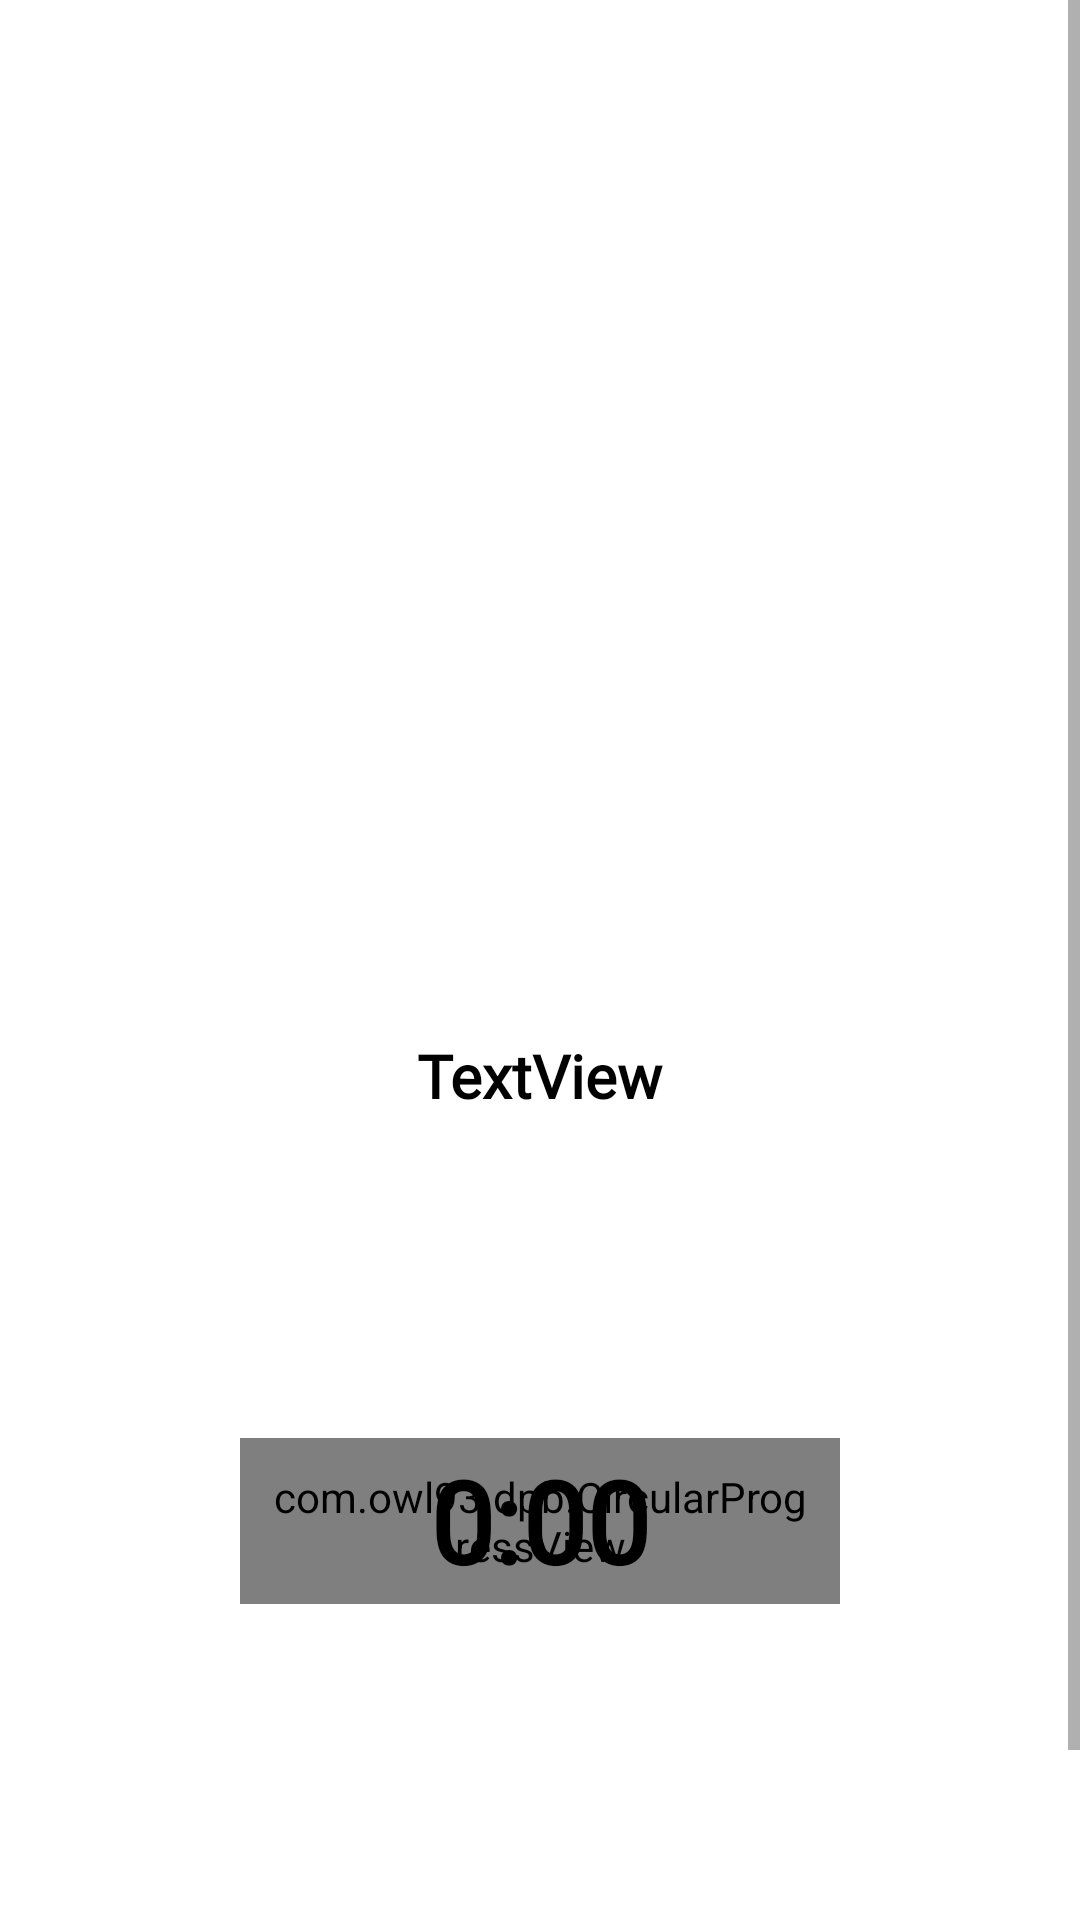

Here is an Android app screen rendered from its layout file. Give the layout XML and the strings, colors and styles it references.
<!-- AndroidManifest.xml: application theme EFW -->
<!-- res/layout/layout_exersice_item.xml -->
<?xml version="1.0" encoding="utf-8"?>
<androidx.constraintlayout.widget.ConstraintLayout xmlns:android="http://schemas.android.com/apk/res/android"
    xmlns:app="http://schemas.android.com/apk/res-auto"
    xmlns:tools="http://schemas.android.com/tools"
    android:layout_width="match_parent"
    android:layout_height="match_parent">

    <ScrollView
        android:layout_width="match_parent"
        android:layout_height="match_parent">

        <LinearLayout
            android:layout_width="match_parent"
            android:layout_height="wrap_content"
            android:orientation="vertical" >

            <ImageView
                android:id="@+id/anim_ex"
                android:layout_width="match_parent"
                android:layout_height="300dp"
                android:layout_gravity="center"
                android:layout_marginTop="25dp"
                android:layout_marginStart="50dp"
                android:layout_marginEnd="50dp"
                android:foregroundGravity="center" />

            <TextView
                android:id="@+id/name_exersice"
                android:layout_width="wrap_content"
                android:layout_height="wrap_content"
                android:layout_marginBottom="10dp"
                android:layout_gravity="center"
                android:layout_marginTop="20dp"
                android:fontFamily="@font/montserrat_regular"
                android:text="TextView"
                android:textColor="?attr/colorPrimaryVariant"
                android:textSize="20sp"
                android:textStyle="bold" />

            <androidx.constraintlayout.widget.ConstraintLayout
                android:id="@+id/timer_constraint"
                android:layout_width="match_parent"
                android:layout_height="250dp">

                <com.owl93.dpb.CircularProgressView
                    android:id="@+id/circularProgressView"
                    android:layout_width="0dp"
                    android:layout_height="wrap_content"
                    android:layout_marginStart="80dp"
                    android:layout_marginEnd="80dp"
                    android:padding="10dp"
                    app:drawTrack="true"
                    app:gradientEndColor="#00D2FF"
                    app:gradientStartColor="#3A7BD5"
                    app:layout_constraintBottom_toBottomOf="parent"
                    app:layout_constraintEnd_toEndOf="parent"
                    app:layout_constraintStart_toStartOf="parent"
                    app:layout_constraintTop_toTopOf="parent"
                    app:maxValue="60"
                    app:progress="0"
                    app:strokeGradientSize="stroke_only"
                    app:strokeGradientStyle="linear"
                    app:strokeWidth="20dp"
                    app:textSize="32sp"
                    app:trackAlpha="25"
                    app:trackColor="#000000"
                    app:trackWidth="30dp" />

                <TextView
                    android:id="@+id/time_txt"
                    android:layout_width="wrap_content"
                    android:layout_height="wrap_content"
                    android:fontFamily="@font/montserrat_regular"
                    android:text="0:00"
                    android:textColor="?attr/colorPrimaryVariant"
                    android:textSize="38sp"
                    android:textStyle="bold"
                    app:layout_constraintBottom_toBottomOf="@+id/circularProgressView"
                    app:layout_constraintEnd_toEndOf="@+id/circularProgressView"
                    app:layout_constraintStart_toStartOf="@+id/circularProgressView"
                    app:layout_constraintTop_toTopOf="@+id/circularProgressView"
                    app:layout_constraintVertical_bias="0.39999998" />

                <ImageView
                    android:id="@+id/imageView9"
                    android:layout_width="36dp"
                    android:layout_height="36dp"
                    android:layout_marginTop="5dp"
                    android:visibility="gone"
                    app:layout_constraintBottom_toBottomOf="@+id/circularProgressView"
                    app:layout_constraintEnd_toEndOf="@+id/time_txt"
                    app:layout_constraintStart_toStartOf="@+id/time_txt"
                    app:layout_constraintTop_toBottomOf="@+id/time_txt"
                    app:layout_constraintVertical_bias="0.0"
                    app:srcCompat="@drawable/ic_pause" />

                <ImageButton
                    android:id="@+id/bttn_pause"
                    android:layout_width="36dp"
                    android:layout_height="36dp"
                    android:background="#00FFFFFF"
                    android:scaleType="fitXY"
                    android:visibility="invisible"
                    app:layout_constraintBottom_toBottomOf="parent"
                    app:layout_constraintEnd_toEndOf="@+id/circularProgressView"
                    app:layout_constraintStart_toStartOf="@+id/circularProgressView"
                    app:layout_constraintTop_toBottomOf="@+id/time_txt"
                    app:layout_constraintVertical_bias="0.14999998"
                    app:srcCompat="@drawable/ic_pause" />
            </androidx.constraintlayout.widget.ConstraintLayout>

            <LinearLayout
                android:id="@+id/next_liner"
                android:layout_width="match_parent"
                android:layout_height="match_parent"
                android:layout_marginTop="20dp"
                android:orientation="horizontal"
                android:visibility="gone">

                <com.karacce.buttom.Buttom
                    android:id="@+id/previous_exercice_bttn"
                    android:layout_width="match_parent"
                    android:layout_height="50dp"
                    android:layout_gravity="center"
                    android:layout_margin="10dp"
                    android:layout_weight="1"
                    android:text="@string/previous"
                    android:textColor="#FFFFFF"
                    android:visibility="visible"
                    app:buttom_corner_radius="12dp"
                    app:buttom_gradient_end_color="#3A7BD5"
                    app:buttom_gradient_orientation="left_right"
                    app:buttom_gradient_start_color="#00D2FF"
                    app:buttom_gradient_type="linear"
                    app:buttom_type="gradient" />

                <com.karacce.buttom.Buttom
                    android:id="@+id/next_exercice_bttn"
                    android:layout_width="match_parent"
                    android:layout_height="50dp"
                    android:layout_gravity="center"
                    android:layout_margin="10dp"
                    android:layout_weight="1"
                    android:text="@string/next"
                    android:textColor="#FFFFFF"
                    android:visibility="visible"
                    app:buttom_corner_radius="12dp"
                    app:buttom_gradient_end_color="#3A7BD5"
                    app:buttom_gradient_orientation="right_left"
                    app:buttom_gradient_start_color="#00D2FF"
                    app:buttom_gradient_type="linear"
                    app:buttom_type="gradient" />
            </LinearLayout>

            <com.karacce.buttom.Buttom
                android:id="@+id/start_exercice_bttn"
                android:layout_width="200dp"
                android:layout_height="50dp"
                android:layout_gravity="center"
                android:layout_marginTop="20dp"
                android:text="@string/start"
                android:textColor="#FFFFFF"
                app:buttom_corner_radius="12dp"
                app:buttom_gradient_end_color="#3A7BD5"
                app:buttom_gradient_orientation="left_right"
                app:buttom_gradient_start_color="#00D2FF"
                app:buttom_gradient_type="linear"
                app:buttom_type="gradient" />

            <com.karacce.buttom.Buttom
                android:id="@+id/skip_bttn"
                android:layout_width="200dp"
                android:layout_height="50dp"
                android:layout_gravity="center"
                android:layout_marginTop="20dp"
                android:text="@string/skip"
                android:textColor="#FFFFFF"
                android:visibility="gone"
                app:buttom_corner_radius="12dp"
                app:buttom_gradient_end_color="#3A7BD5"
                app:buttom_gradient_orientation="left_right"
                app:buttom_gradient_start_color="#00D2FF"
                app:buttom_gradient_type="linear"
                app:buttom_type="gradient" />

        </LinearLayout>
    </ScrollView>


</androidx.constraintlayout.widget.ConstraintLayout>
<!-- resources referenced by this layout -->
<resources>
  <!-- drawable ic_pause (drawable) -->
  <vector xmlns:android="http://schemas.android.com/apk/res/android"
      android:width="48dp"
      android:height="48dp"
      android:viewportWidth="25"
      android:viewportHeight="25">
    <path
        android:pathData="M19.5312,3.9063H16.0156C15.5842,3.9063 15.2344,4.256 15.2344,4.6875V20.3125C15.2344,20.744 15.5842,21.0938 16.0156,21.0938H19.5312C19.9627,21.0938 20.3125,20.744 20.3125,20.3125V4.6875C20.3125,4.256 19.9627,3.9063 19.5312,3.9063Z"
        android:strokeLineJoin="round"
        android:strokeWidth="2"
        android:fillColor="#00000000"
        android:strokeColor="?attr/colorPrimaryVariant"
        android:strokeLineCap="round"/>
    <path
        android:pathData="M8.9844,3.9063H5.4688C5.0373,3.9063 4.6875,4.256 4.6875,4.6875V20.3125C4.6875,20.744 5.0373,21.0938 5.4688,21.0938H8.9844C9.4158,21.0938 9.7656,20.744 9.7656,20.3125V4.6875C9.7656,4.256 9.4158,3.9063 8.9844,3.9063Z"
        android:strokeLineJoin="round"
        android:strokeWidth="2"
        android:fillColor="#00000000"
        android:strokeColor="?attr/colorPrimaryVariant"
        android:strokeLineCap="round"/>
  </vector>
  <string name="next">Next</string>
  <string name="previous">Previous</string>
  <string name="skip">Skip</string>
  <string name="start">Start</string>
  <style name="EFW" parent="Theme.MaterialComponents.DayNight.NoActionBar">
          
          <item name="colorPrimary">#EDEDED</item>
          <item name="colorPrimaryVariant">#000000</item>
          <item name="colorOnPrimary">#818181</item>
          <item name="colorAccent">#D2D2D2</item>
          
          <item name="colorSecondary">#EDEDED</item>
          <item name="colorSecondaryVariant">#D2D2D2</item>
          <item name="colorOnSecondary">#FBFBFB</item>
          <item name="colorPrimaryDark">#A0A0A0</item>
          
          <item name="android:statusBarColor" tools:targetApi="l">#EDEDED</item>
          
      </style>
</resources>
